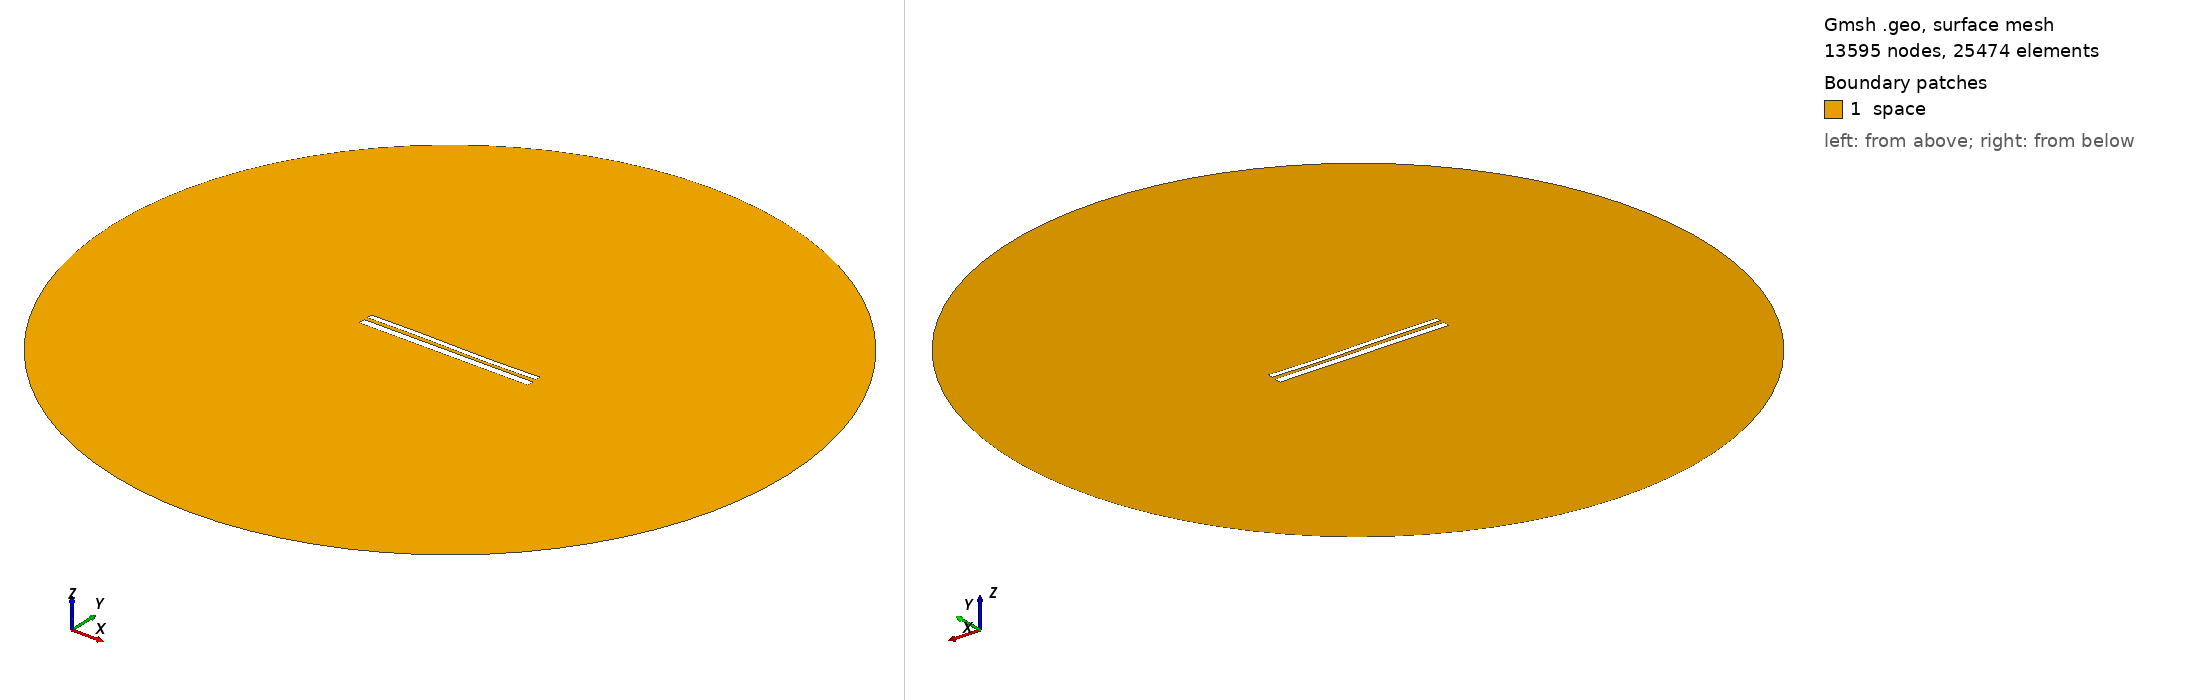

Gmsh geometry script, surface-meshed: 13595 nodes, 25474 surface elements. Boundary patches (legend numbers): 1 space. Left view from above one corner, right view from below the opposite corner. Legend entries are the model's physical surfaces. The drawing asked Gmsh for element sizes between 1% and 20% of the model's largest extent; the script's own settings can give other sizes.

=== 10673.geo (drawn) ===
//---------------------------------------
// Geometry kernel
//---------------------------------------

SetFactory("OpenCASCADE");



//---------------------------------------
// Parameters of the geometry
//---------------------------------------

// Overetch of the upper plate
overetch = 0.375;

// Distance between the plates
distance = 2.0;

// Discretization over the x axis (for the deformation)
nx = 50; 

// Length of the plate
L = 100 - overetch; 

// Number of modes
n = 4; 

// 1st mode coefficient
coeff(1) = -0.15;
beta(1) = 0.596864 * 3.1415926535 / L;

// 2nd mode coefficient
coeff(2) = -0.075;
beta(2) = 1.49418 * 3.1415926535 / L;

// 3rd mode coefficient
coeff(3) = 0.15;
beta(3) = 2.50025 * 3.1415926535 / L;

// 4th mode coefficient
coeff(4) = 0.0;
beta(4) = 3.49999 * 3.1415926535 / L;



//---------------------------------------
// Upper plate (deformed rectangle)
//---------------------------------------

// Coordiantes of the upper plate
xmin = -50;
xmax = 50 - overetch;

// Height of the upper plate
yheight = 4 - 2 * overetch;

// Indexes of the points
UpperID[] = {};
LowerID[] = {};
LeftID[] = {};
RightID[] = {};

// Point index
p = 1;

// Horizontal edges
For i In {1:nx}
    x = xmin + (i-1)*(xmax - xmin)/(nx-1);

    y_bottom = distance / 2 + overetch;
    For j In {1:n}
        C = (Cosh(beta(j)*L) + Cos(beta(j)*L)) / (Sinh(beta(j)*L) + Sin(beta(j)*L));
        y_bottom  = y_bottom + coeff(j) * (Cosh(beta(j)*(x+50)) - Cos(beta(j)*(x+50)) - C * (Sinh(beta(j)*(x+50)) - Sin(beta(j)*(x+50))));
    EndFor

    y_top = y_bottom + yheight;

    Point(p) = {x, y_top, 0, 1.0};
    UpperID[i] = p;
    p = p + 1;

    Point(p) = {x, y_bottom, 0, 1.0};
    LowerID[i] = p;
    p = p + 1;
EndFor

// Create point lists
UpperPts[] = {}; LowerPts[] = {};
For i In {1:nx}
  UpperPts[] += {UpperID[i]};
  LowerPts[] += {LowerID[i]};
EndFor

// Build splines
Spline(1) = {UpperPts[]};
Spline(2) = {LowerPts[]};
Line(3) = {LowerPts[nx-1], UpperPts[nx-1]};
Line(4) = {LowerPts[0], UpperPts[0]};

// Build the plane surface
Curve Loop(1) = {2, 3, -1, -4};
Plane Surface(1) = {1};



//---------------------------------------
// Lower plate (rectangle)
//---------------------------------------

// Vertices
Point(1001) = {-50, -1, 0, 1.0};
Point(1002) = { 50, -1, 0, 1.0};
Point(1003) = { 50,  -5, 0, 1.0};
Point(1004) = {-50,  -5, 0, 1.0};

// Edges
Line(5) = {1001, 1002};
Line(6) = {1002, 1003};
Line(7) = {1003, 1004};
Line(8) = {1004, 1001};

// Plane surface
Line Loop(2) = {5, 6, 7, 8};
Plane Surface(2) = {2}; 



//---------------------------------------
// Outer (fictious) boundary
//---------------------------------------

// Points
Point(1005) = {0, 0, 0};       // Center
Point(1006) = {200, 0, 0};     // Start point
Point(1007) = {0, 200, 0};     // 90 degrees
Point(1008) = {-200, 0, 0};    // 180 degrees
Point(1009) = {0, -200, 0};    // 270 degrees

// Circle arcs (each needs start, center, end)
Circle(9) = {1006, 1005, 1007};
Circle(10) = {1007, 1005, 1008};
Circle(11) = {1008, 1005, 1009};
Circle(12) = {1009, 1005, 1006};

// Plane surface for the entire domain
Curve Loop(3) = {9, 10, 11, 12};
Surface(3) = {3};

// Subtract the plates from the whole domain to obtain the actual domain where we want to solve the equations
BooleanDifference{ Surface{3}; Delete; }{ Surface{1}; Surface{2}; Delete; }




//---------------------------------------
// Transfinite Lines/Curves
//---------------------------------------

// Set the number of points on the boundaries
r = 7;

// Plates
Transfinite Curve {1, 2} = 50*r Using Progression 1;
Transfinite Curve {3, 4} = 2*r Using Progression 1;
Transfinite Line {5, 7} = 50*r Using Progression 1;
Transfinite Line {6, 8} = 2*r Using Progression 1;

// Outer boundary
Transfinite Line {9, 10, 11, 12} = 20 Using Progression 1;



//---------------------------------------
// Physical groups
//---------------------------------------                

// Physical curves (boundaries)
Physical Line("force_segment", 10) = {2};
Physical Line("upper_plate", 11) = {1, 3, 4};
Physical Line("lower_plate", 12) = {5, 6, 7, 8};
Physical Line("boundary", 20) = {9, 10, 11, 12};

// Physical Surfaces
Physical Surface("space", 30) = {3};



//---------------------------------------
// 6. Generate the Mesh
//---------------------------------------

// 2D mesh generation
Mesh 2;
